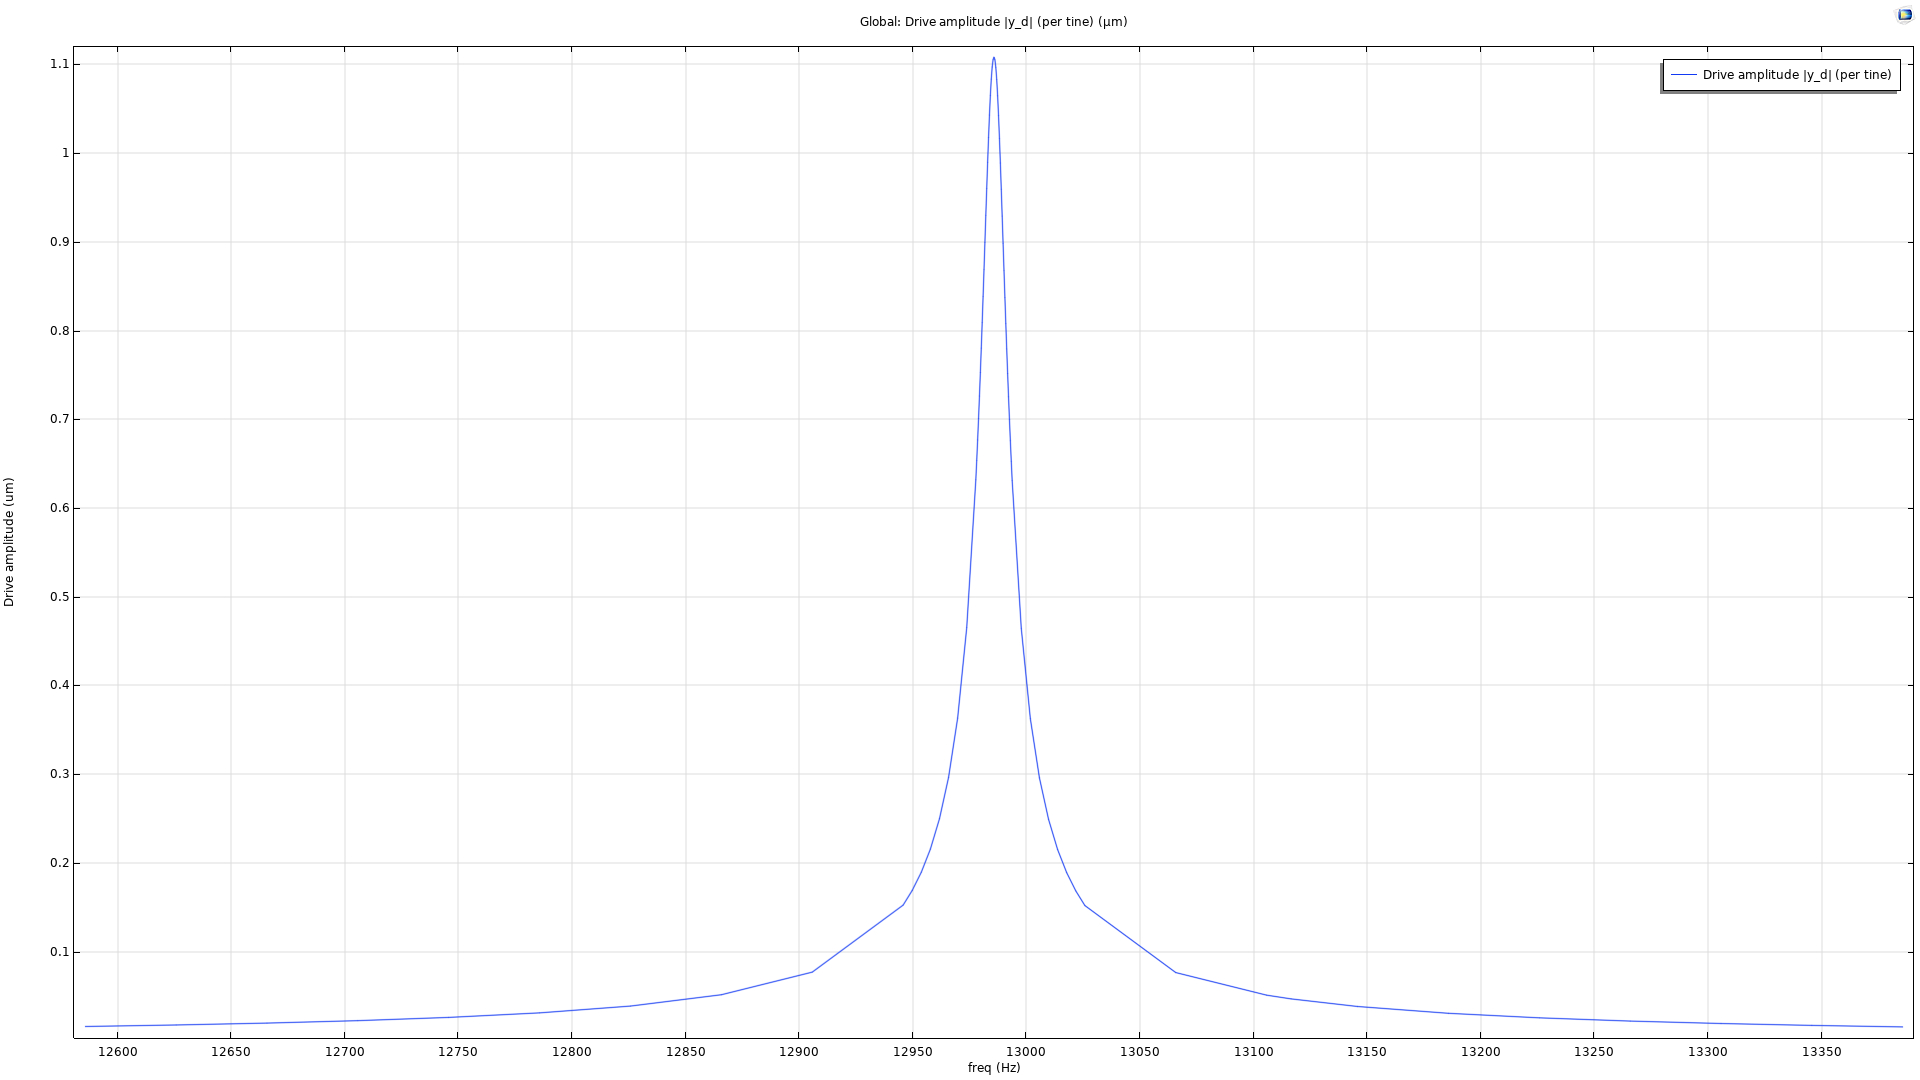

The data file committed next to this chart (first rows):
f_Hz, drive_amplitude_um, parasitic_sense_um
12586, 0.0156, 6.45996470e-09
12626, 0.01731, 1.16249689e-08
12666, 0.01944, 1.89859062e-08
12706, 0.02218, 2.97072974e-08
12746, 0.02584, 4.59975870e-08
12786, 0.03095, 7.20750329e-08
12826, 0.03862, 1.16906845e-07
12866, 0.05139, 2.02957910e-07
12906, 0.07687, 4.01311024e-07
12946, 0.1524, 1.08040935e-06
12950, 0.169, 1.23715695e-06
12954, 0.1895, 1.43441846e-06
12958, 0.2156, 1.68769311e-06
12962, 0.2497, 2.02395706e-06
12966, 0.2964, 2.48732720e-06
12970, 0.3632, 3.15802941e-06
12974, 0.4652, 4.19454203e-06
12978, 0.6318, 5.90975058e-06
12978, 0.6536, 6.13655562e-06
12978, 0.6767, 6.37673543e-06
12979, 0.7008, 6.63080941e-06
12979, 0.7262, 6.89540351e-06
12980, 0.7527, 7.17379512e-06
12980, 0.7803, 7.46503693e-06
12980, 0.8089, 7.76901536e-06
12981, 0.8384, 8.08239555e-06
12981, 0.8686, 8.40868735e-06
12982, 0.8993, 8.73462348e-06
12982, 0.93, 9.06919192e-06
12982, 0.9604, 9.39955107e-06
12983, 0.9897, 9.72244756e-06
12983, 1.017, 1.00366862e-05
12984, 1.043, 1.03250886e-05
12984, 1.065, 1.05870962e-05
12984, 1.083, 1.08094802e-05
12985, 1.097, 1.09886907e-05
12985, 1.106, 1.11152688e-05
12986, 1.108, 1.11866286e-05
12986, 1.105, 1.12024164e-05
12986, 1.097, 1.11605490e-05
12987, 1.083, 1.10616399e-05
12987, 1.065, 1.09162242e-05
12988, 1.042, 1.07265578e-05
12988, 1.017, 1.05077139e-05
12988, 0.9889, 1.02616666e-05
12989, 0.9594, 9.99397138e-06
12989, 0.9291, 9.71395720e-06
12990, 0.8983, 9.42939139e-06
12990, 0.8677, 9.14627196e-06
12990, 0.8374, 8.86227752e-06
12991, 0.8079, 8.58520616e-06
12991, 0.7793, 8.31025619e-06
12992, 0.7517, 8.04950933e-06
12992, 0.7252, 7.79816787e-06
12992, 0.6999, 7.55472661e-06
12993, 0.6758, 7.32490661e-06
12993, 0.6528, 7.10360991e-06
12994, 0.6309, 6.89298685e-06
12998, 0.4645, 5.28976032e-06
13002, 0.3626, 4.30770865e-06
... 16 more rows
